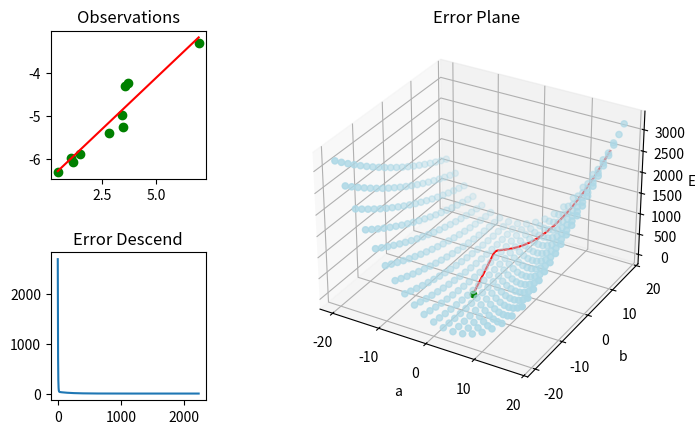

Recreate this plot in Python.
import numpy as np
import matplotlib.pyplot as plt
from mpl_toolkits import mplot3d

fig = plt.figure(figsize=plt.figaspect(0.6))
grid = plt.GridSpec(2, 3, wspace=0.5, hspace=0.5)

#np.random.seed(0)
xo = np.random.rand(10) * 10
eo = np.random.rand(10)
yo = 0.5 * xo - 7 + eo


def E(a, b):
    s = sum((yo - (a * xo + b)) ** 2)
    return s / len(xo) / 2


route = []
desc = []


def optim(it):
    alpha = 0.01
    a, b = 18, 15
    al, bl, el = 0, 0, 0
    for i in range(it):
        d_a = ((E(a, bl) - E(al, bl))
               / (a - al))
        d_b = ((E(al, b) - E(al, bl))
               / (b - bl))
        al = a
        bl = b
        a -= alpha * d_a
        b -= alpha * d_b
        e = E(a, b)
        de = e - el
        desc.append([i, e])
        el = e
        print(i, e)
        route.append([a, b, e])
        if abs(de) < 1e-6:
            break
    return [a, b]


r = optim(10000)

res = []
for i in range(20):
    for j in range(20):
        aa = i * 2 - 20
        bb = j * 2 - 20
        res.append([aa, bb, E(aa, bb)])

res = np.transpose(res)
route = np.transpose(route)
desc = np.transpose(desc)

# Draw Observations

ax = plt.subplot(grid[0, 0])
ax.set_title('Observations')
ax.scatter(xo, yo, c="green")
x1, x2 = min(xo), max(xo)
ax.plot([x1, x2], [r[0] * x1 + r[1],
                  r[0] * x2 + r[1]], "red")

# Draw Err descend

ax = plt.subplot(grid[1, 0])
ax.set_title('Error Descend')
ax.plot(desc[0], desc[1])

# Draw Error Plane
ax = plt.subplot(grid[0:2, 1:3], projection="3d")
ax.scatter3D(res[0], res[1], res[2], c="lightblue")
ax.plot3D(route[0], route[1], route[2], c="red")
ax.scatter3D([0.5], [-7], [E(0.5, -7)], c="green")
ax.set_title('Error Plane')
ax.set_xlabel("a")
ax.set_ylabel("b")
ax.set_zlabel("Err")

plt.show()
